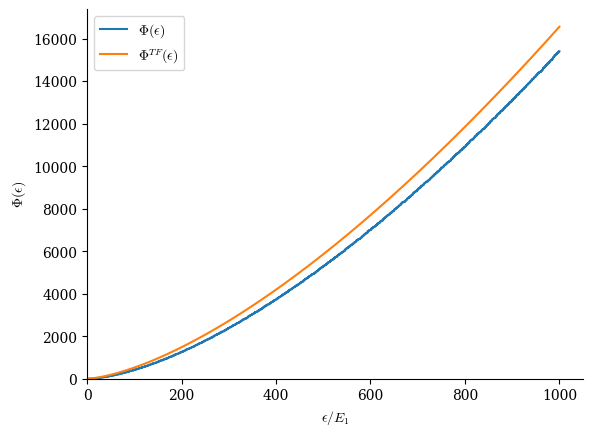

Source code (Python):
import matplotlib.pyplot as plt
import numpy as np

plt.rcParams['mathtext.fontset'] = 'cm'
plt.rcParams['font.family'] = 'serif'

l = 1001
lst = [0 for i in range (l)]
for nx in range(1,33):
    for ny in range(1,33):
        for nz in range(1,33):
            n = nx * nx + ny * ny + nz * nz
            if n < l:
                lst[n] += 1
for i in range(1,l):
    lst[i] += lst[i-1]


fig, ax = plt.subplots()
plt.step(range(l), lst, where='post', label=r"$\Phi(\epsilon)$")
x = np.linspace(0, 1000, 1000)
ax.plot(x, np.pi/6 * x**(3/2), label=r"$\Phi^{TF}(\epsilon)$")
plt.xlabel(r"$\epsilon/E_1$")
plt.ylabel(r"$\Phi(\epsilon)$")
ax.spines['top'].set_visible(False)
ax.spines['right'].set_visible(False)
ax.set_xlim(left=0)
ax.set_ylim(bottom=0)
ax.legend()
plt.show()
